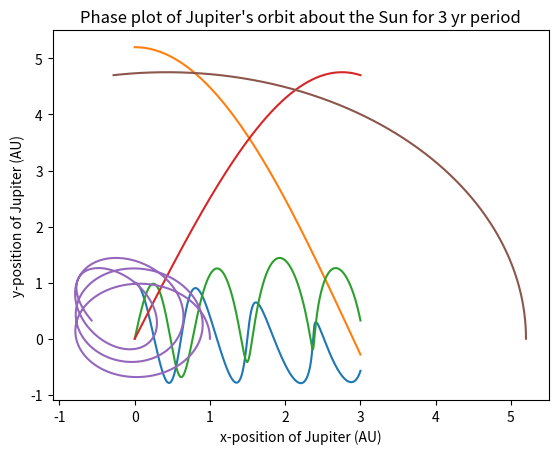

Python code for this plot:
#!/usr/bin/env python
# coding: utf-8

# This code implements an Euler-Cromer method to simulate the orbit of the Earth about the Sun in a system including Jupiter 
# whose mass has been amended to 1 Solar Mass. The duration of the simulation is 3 Earth years. The output of the code is plots of
# [redacted]
# [redacted]

# In[1]:


import numpy as np
import matplotlib.pyplot as plt
import scipy as sc


# In[2]:


# Set variables
delta_t = 0.0001 #yrs
G = 39.5 #AU^3 M^−1 yr^−2
M_sun = 1 # Solar Masses
M_jupiter = M_sun


# In[3]:


# Create parameters

# Creating the time array from 0 yrs to 3 yrs with difference delta_t = 0.0001 yr
t = np.arange(0,3,delta_t)

#Creating x,y-position variables for Earth
x_earth = 1.0*t 
y_earth = 0.0*t

#Creating x,y-position variables for Jupiter
x_jupiter = 5.2*t
y_jupiter = 0.0*t

#Creating x,y-velocity variables for Earth
v_x_earth = 0.0*t
v_y_earth = 6.18*t

#Creating x,y-velocity variables for Jupiter
v_x_jupiter = 0.0*t
v_y_jupiter = 2.63*t


#Creating numpy arrays initially full of 0's for acceleration: 
a_x_earth = np.zeros(len(t)-1)   #x-acceleration of Earth relative to the Sun
a_x_earth_jup = np.zeros(len(t)-1)   #x-acceleration of Earth relative to Jupiter
a_y_earth = np.zeros(len(t)-1)   #y-acceleration of Earth relative to the Sun
a_y_earth_jup = np.zeros(len(t)-1)   #y-acceleration of Earth relative to Jupiter
a_x_jupiter = np.zeros(len(t)-1)   #x-acceleration of Jupiter relative to the Sun
a_y_jupiter = np.zeros(len(t)-1)   #y-acceleration of Jupiter relative to the Sun

# Set up initial conditions for each position and velocity variable for Earth and Jupiter
x_earth[0] = 1.0
y_earth[0] = 0.0
x_jupiter[0] = 5.2
y_jupiter[0] = 0.0
v_x_earth[0] = 0.0
v_y_earth[0] = 6.18
v_x_jupiter[0] = 0.0
v_y_jupiter[0] = 2.63


# In[4]:


# Calculate acceleration values
def acceleration(x, y, Mass):
    # Calculate radial value
    r = (x**2 + y**2)**0.5
    # Calculate acceleration values
    a_x = -1*G*Mass*x/(r**3)
    a_y = -1*G*Mass*y/(r**3)
    return a_x, a_y


# In[5]:


# Calculate velocity values
def velocity(v_x_old, v_y_old, a_x, a_y):
    v_x_new = v_x_old + a_x * delta_t
    v_y_new = v_y_old + a_y * delta_t
    return v_x_new, v_y_new


# In[6]:


# Calculate position values
def position(x_old, y_old, v_x, v_y, a_x, a_y):
    x_new = x_old + v_x*delta_t + a_x*(delta_t**2)
    y_new = y_old + v_y*delta_t + a_y*(delta_t**2)
    return x_new, y_new


# In[7]:


# Start for loop
for i in range(len(t)-1):
    
    #JUPITER PARAMETER CALCULATIONS
    
    # Calculate Jupiter acceleration values
    a_x_jupiter[i], a_y_jupiter[i] = acceleration(x_jupiter[i],y_jupiter[i], M_sun)
    
    # Calculate Jupiter velocity values                                          
    v_x_jupiter[i+1], v_y_jupiter[i+1] = velocity(v_x_jupiter[i], v_y_jupiter[i], a_x_jupiter[i], a_y_jupiter[i])
                                              
    # Calculate Jupiter position values        
    x_jupiter[i+1], y_jupiter[i+1] = position(x_jupiter[i], y_jupiter[i], v_x_jupiter[i+1], v_y_jupiter[i+1], a_x_jupiter[i], a_y_jupiter[i])                                          
    
    
    #EARTH PARAMETER CALCULATIONS
    
    # Calculate Earth acceleration values
    a_x_earth[i], a_y_earth[i] = acceleration(x_earth[i],y_earth[i], M_sun)
    a_x_earth_jup[i], a_y_earth_jup[i] = acceleration(x_earth[i]-x_jupiter[i],y_earth[i]-y_jupiter[i], M_jupiter)
    a_x_earth[i] = a_x_earth[i] + a_x_earth_jup[i]
    a_y_earth[i] = a_y_earth[i] + a_y_earth_jup[i]
    
    # Calculate Earth velocity values
    v_x_earth[i+1], v_y_earth[i+1] = velocity(v_x_earth[i], v_y_earth[i], a_x_earth[i], a_y_earth[i])
     
    # Calculate Earth position values    
    x_earth[i+1], y_earth[i+1] = position(x_earth[i], y_earth[i], v_x_earth[i+1], v_y_earth[i+1], a_x_earth[i], a_y_earth[i])


# In[8]:


# Plots for phase, x-position vs t, y-position vs t

plt.plot(t, x_earth)
plt.xlabel("Time (yr)")
plt.ylabel("x-position of Earth (Au)")
plt.title("X-position of Earth vs. Time")
plt.savefig("xvst_earth.png")
plt.show()


plt.plot(t, x_jupiter)
plt.xlabel("Time (yr)")
plt.ylabel("x-position of Jupiter (Au)")
plt.title("X-position of Jupiter vs. Time")
plt.savefig("xvst_jupiter.png")
plt.show()


plt.plot(t, y_earth)
plt.xlabel("Time (yr)")
plt.ylabel("y-position of Earth (AU)")
plt.title("Y-position of Earth vs. Time")
plt.savefig("yvst_earth.png")
plt.show()


plt.plot(t, y_jupiter)
plt.xlabel("Time (yr)")
plt.ylabel("y-position of Jupiter (AU)")
plt.title("Y-position of Jupiter vs. Time")
plt.savefig("yvst_jupiter.png")
plt.show()
plt.show()


plt.plot(x_earth, y_earth)
plt.xlabel("x-position of Earth (AU)")
plt.ylabel("y-position of Earth (AU)")
plt.title("Phase plot of Earth's orbit about the Sun for 3 yr period")
plt.savefig("phase_earth.png")
plt.show()


plt.plot(x_jupiter, y_jupiter)
plt.xlabel("x-position of Jupiter (AU)")
plt.ylabel("y-position of Jupiter (AU)")
plt.title("Phase plot of Jupiter's orbit about the Sun for 3 yr period")
plt.savefig("phase_jupiter.png")
plt.show()


# In[ ]:




